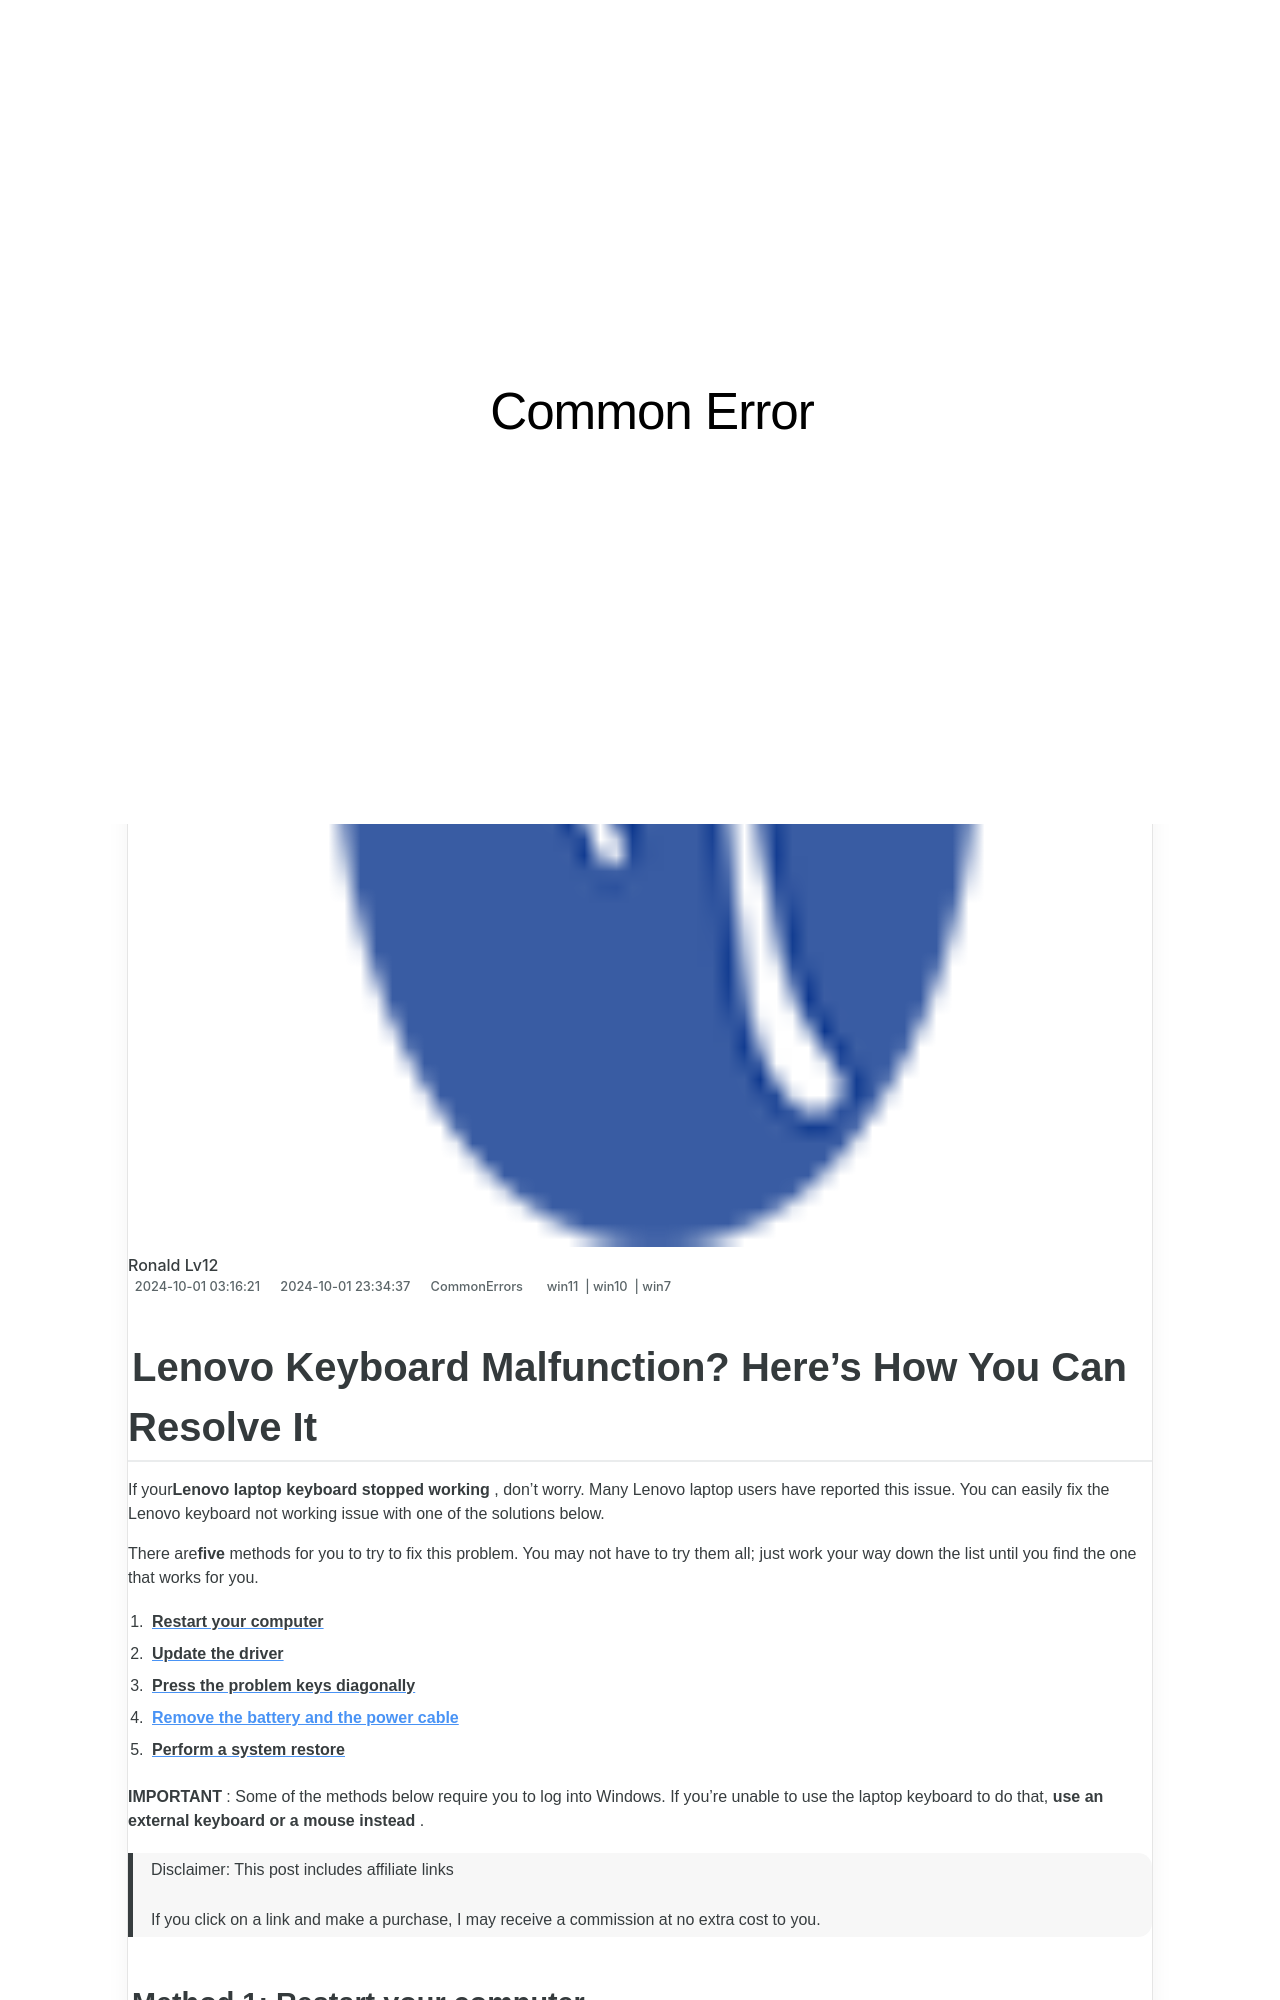

repository: techidaily/site-common-error · page: 1723203208322-lenovo-keyboard-malfunction-heres-how-you-can-resolve-it/index.html · generator: jekyll

---
title: Lenovo Keyboard Malfunction? Here's How You Can Resolve It
date: 2024-10-01T03:16:21.662Z
updated: 2024-10-01T23:34:37.330Z
tags:
  - win11
  - win10
  - win7
categories:
  - CommonErrors
description: This Article Describes Lenovo Keyboard Malfunction? Here's How You Can Resolve It
excerpt: This Article Describes Lenovo Keyboard Malfunction? Here's How You Can Resolve It
thumbnail: https://thmb.techidaily.com/98351be0d04e2b45fd40ed227ba896a84193b786b4aa1a37bd43c93403b74a19.png
---

## Lenovo Keyboard Malfunction? Here's How You Can Resolve It

 If your**Lenovo laptop keyboard stopped working** , don’t worry. Many Lenovo laptop users have reported this issue. You can easily fix the Lenovo keyboard not working issue with one of the solutions below.

 There are**five** methods for you to try to fix this problem. You may not have to try them all; just work your way down the list until you find the one that works for you.

1. [**Restart your computer**](#method1)
2. [**Update the driver**](#method4)
3. [**Press the problem keys diagonally**](#method2)
4. **[Remove the battery and the power cable](#method3)**
5. [**Perform a system restore**](#method5)

**IMPORTANT** : Some of the methods below require you to log into Windows. If you’re unable to use the laptop keyboard to do that, **use an external keyboard or a mouse instead** .

>  Disclaimer: This post includes affiliate links
>
>  If you click on a link and make a purchase, I may receive a commission at no extra cost to you.
>

### Method 1: Restart your computer

 Restarting computer could resolve many hardware issues instantly. So it’s recommended you try this simple fix first before moving on.

 After restarting, check to see if the keyword works again. If it’s still not working, try[Method 2](#method4) .
